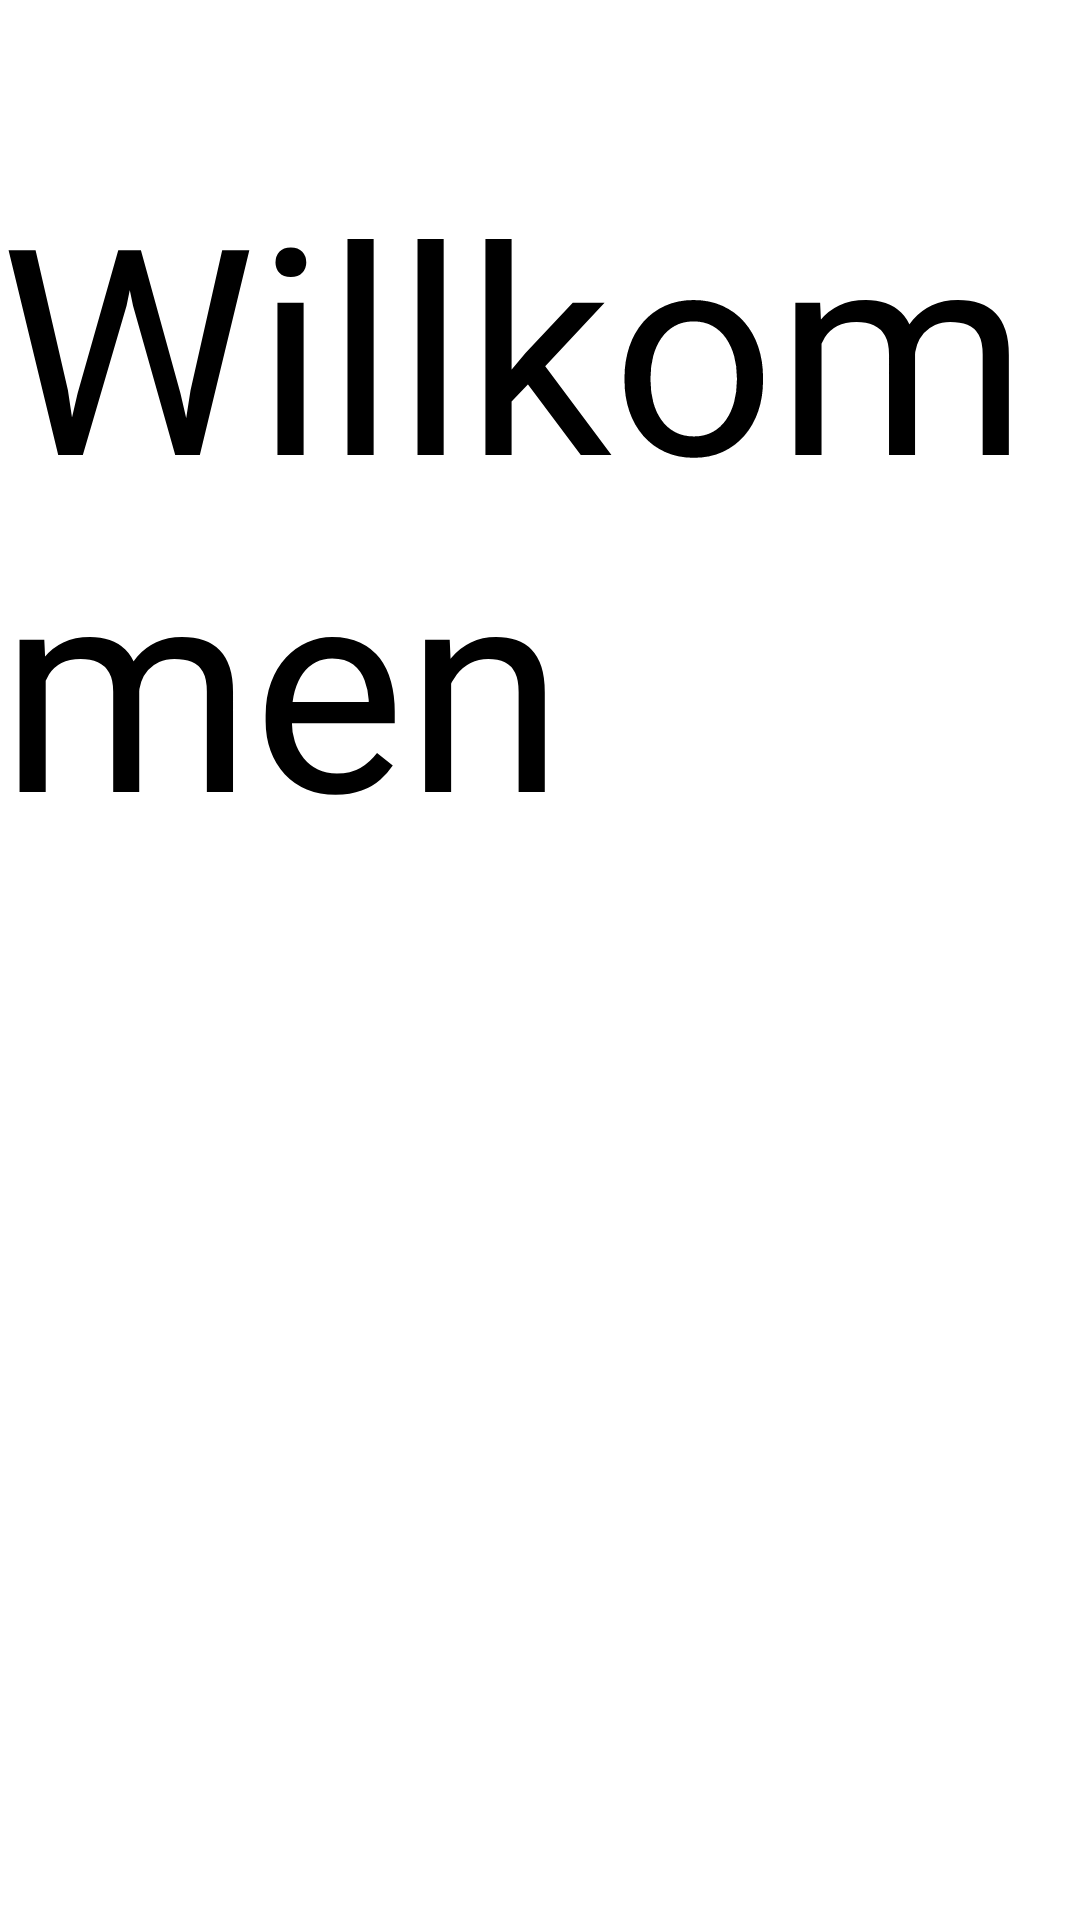

Here is an Android app screen rendered from its layout file. Give the layout XML and the strings, colors and styles it references.
<!-- AndroidManifest.xml: application theme Theme.PhysioWorkoutLight -->
<!-- res/layout/activity_welcome.xml -->
<?xml version="1.0" encoding="utf-8"?>
<androidx.constraintlayout.widget.ConstraintLayout xmlns:android="http://schemas.android.com/apk/res/android"
    xmlns:app="http://schemas.android.com/apk/res-auto"
    xmlns:tools="http://schemas.android.com/tools"
    android:layout_width="match_parent"
    android:layout_height="match_parent"
    tools:context=".p.workout.Welcome">


    <TextView
        android:id="@+id/txt_welcome"
        android:layout_width="wrap_content"
        android:layout_height="wrap_content"
        android:layout_marginTop="50dp"
        android:text="Willkommen"
        android:textSize="96sp"
        android:textColor="@color/primaryTextColor"
        app:layout_constraintEnd_toEndOf="parent"
        app:layout_constraintStart_toStartOf="parent"
        app:layout_constraintTop_toTopOf="parent" />

    <Button
        android:id="@+id/idBtnGroupe"
        style="@style/MyButton"
        android:layout_width="300dp"
        android:layout_height="150dp"
        android:layout_marginTop="150dp"
        android:layout_marginBottom="300dp"
        android:text="Gruppen-übung"
        android:textSize="34dp"
        app:layout_constraintBottom_toBottomOf="parent"
        app:layout_constraintEnd_toEndOf="parent"
        app:layout_constraintStart_toStartOf="parent"
        app:layout_constraintTop_toBottomOf="@+id/txt_welcome" />















</androidx.constraintlayout.widget.ConstraintLayout>
<!-- resources referenced by this layout -->
<resources>
  <color name="primaryTextColor">#000000</color>
  <style name="MyButton">
          <item name="android:textColor">@color/secondaryTextColor</item>
          <item name="android:backgroundTint">@color/secondaryColor</item>
          <item name="textAllCaps">false</item>
      </style>
  <style name="Theme.PhysioWorkoutLight" parent="Theme.MaterialComponents.DayNight.DarkActionBar">
          
          <item name="colorPrimary">@color/primaryColor</item>
          <item name="colorPrimaryVariant">@color/primaryDarkColor</item>
          <item name="colorOnPrimary">@color/black</item>
          
          <item name="colorSecondary">@color/secondaryColor</item>
          <item name="colorSecondaryVariant">@color/secondaryDarkColor</item>
          <item name="colorOnSecondary">@color/white</item>
          
          <item name="android:statusBarColor" tools:targetApi="l">?attr/colorPrimaryVariant</item>
          
      </style>
  <color name="secondaryTextColor">#ffffff</color>
  <color name="secondaryColor">#2d43bd</color>
  <color name="primaryColor">#2bbda5</color>
  <color name="primaryDarkColor">#008c76</color>
  <color name="black">#FF000000</color>
  <color name="secondaryDarkColor">#001d8c</color>
  <color name="white">#FFFFFFFF</color>
</resources>
